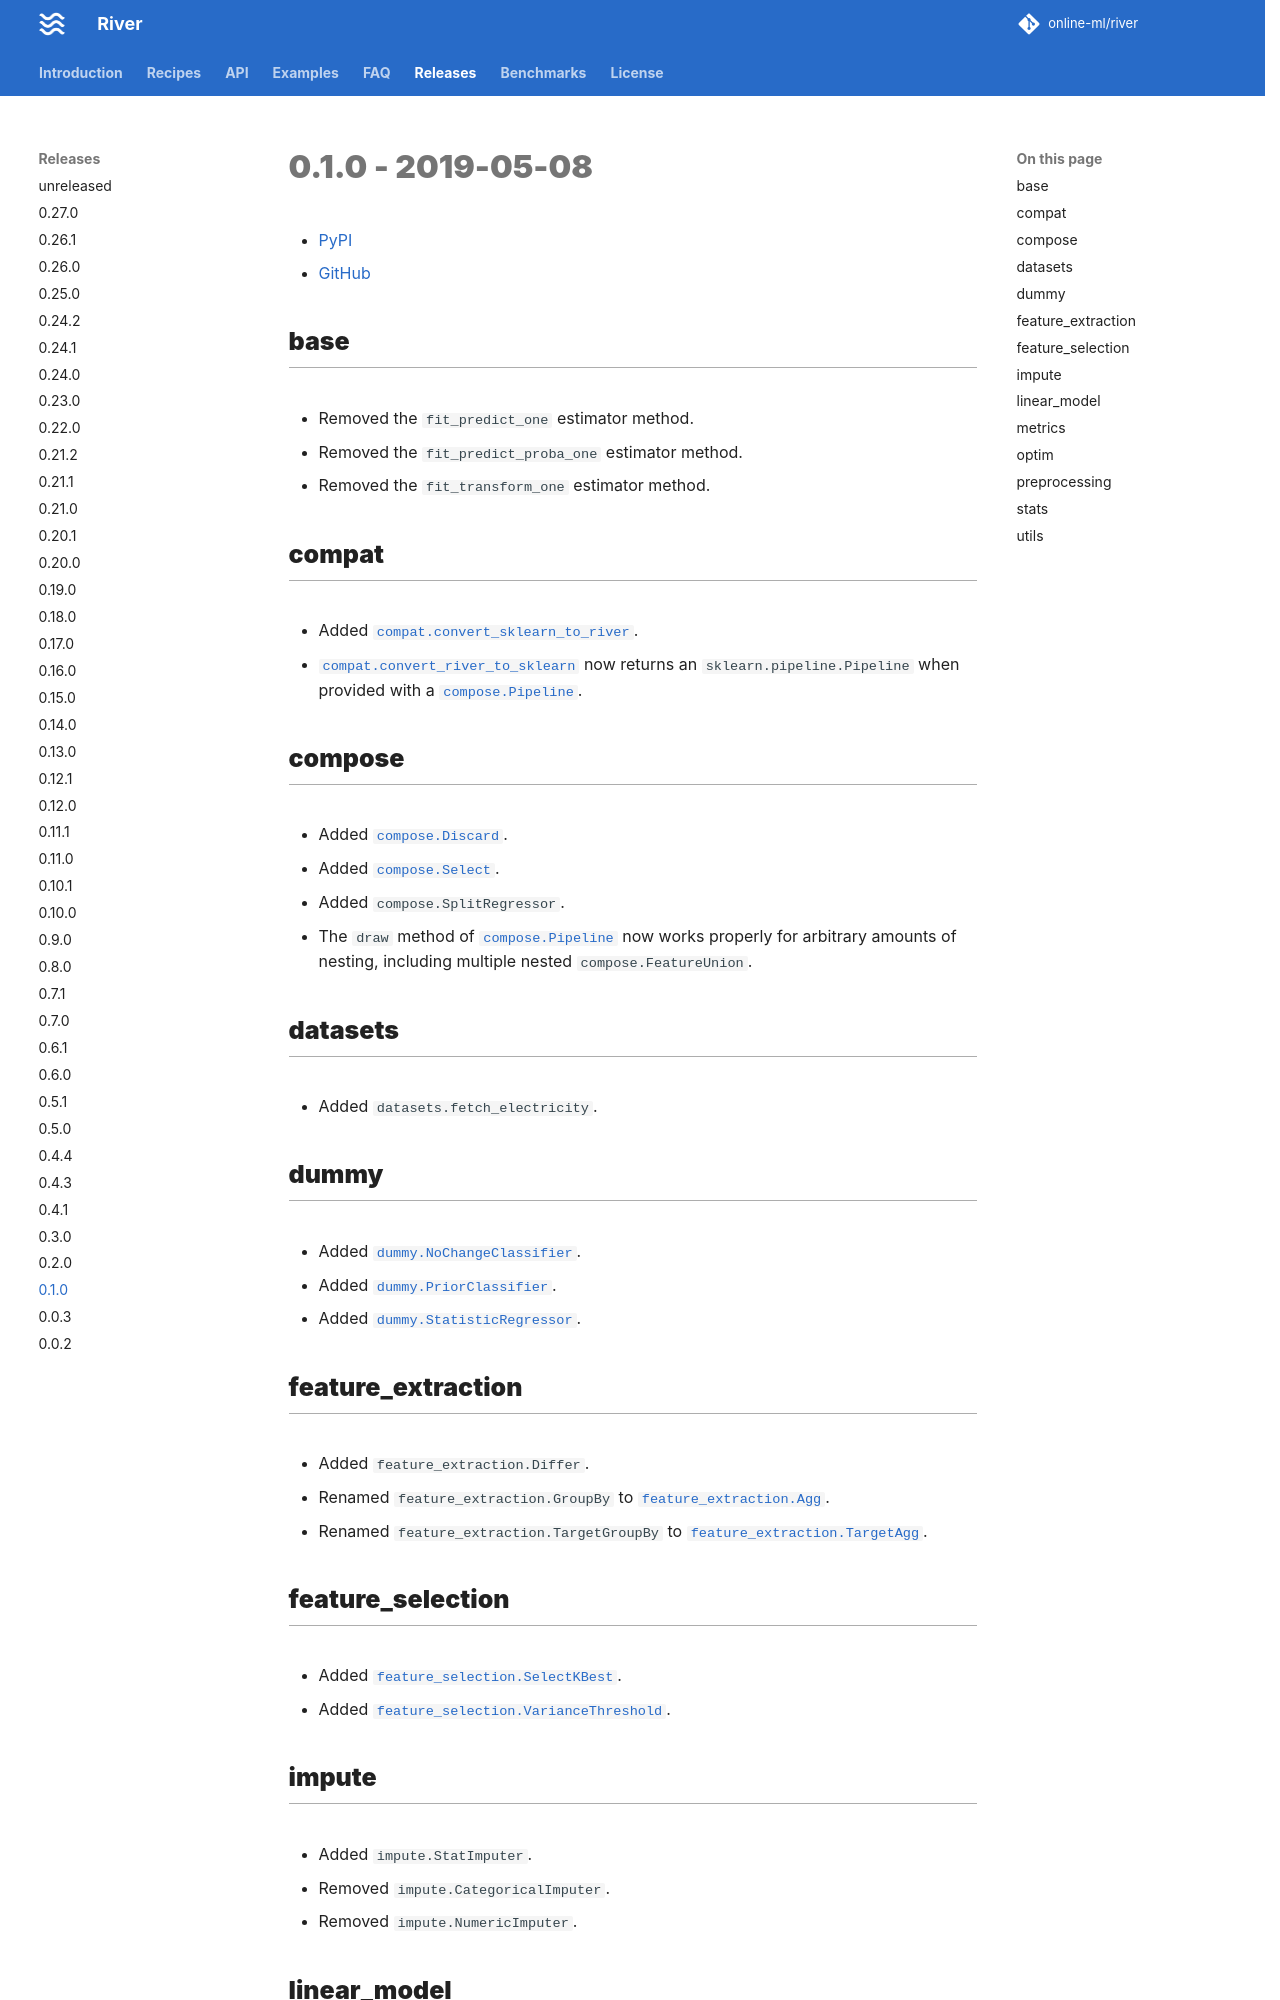

repository: online-ml/river · page: dev/releases/0.1.0/index.html · generator: mkdocs

# 0.1.0 - 2019-05-08

- [PyPI](https://pypi.org/project/river/0.1.0/)
- [GitHub](https://github.com/online-ml/river/releases/tag/0.1.0)

## base

- Removed the `fit_predict_one` estimator method.
- Removed the `fit_predict_proba_one` estimator method.
- Removed the `fit_transform_one` estimator method.

## compat

- Added `compat.convert_sklearn_to_river`.
- `compat.convert_river_to_sklearn` now returns an `sklearn.pipeline.Pipeline` when provided with a `compose.Pipeline`.

## compose

- Added `compose.Discard`.
- Added `compose.Select`.
- Added `compose.SplitRegressor`.
- The `draw` method of `compose.Pipeline` now works properly for arbitrary amounts of nesting, including multiple nested `compose.FeatureUnion`.

## datasets

- Added `datasets.fetch_electricity`.

## dummy

- Added `dummy.NoChangeClassifier`.
- Added `dummy.PriorClassifier`.
- Added `dummy.StatisticRegressor`.

## feature_extraction

- Added `feature_extraction.Differ`.
- Renamed `feature_extraction.GroupBy` to `feature_extraction.Agg`.
- Renamed `feature_extraction.TargetGroupBy` to `feature_extraction.TargetAgg`.

## feature_selection

- Added `feature_selection.SelectKBest`.
- Added `feature_selection.VarianceThreshold`.
